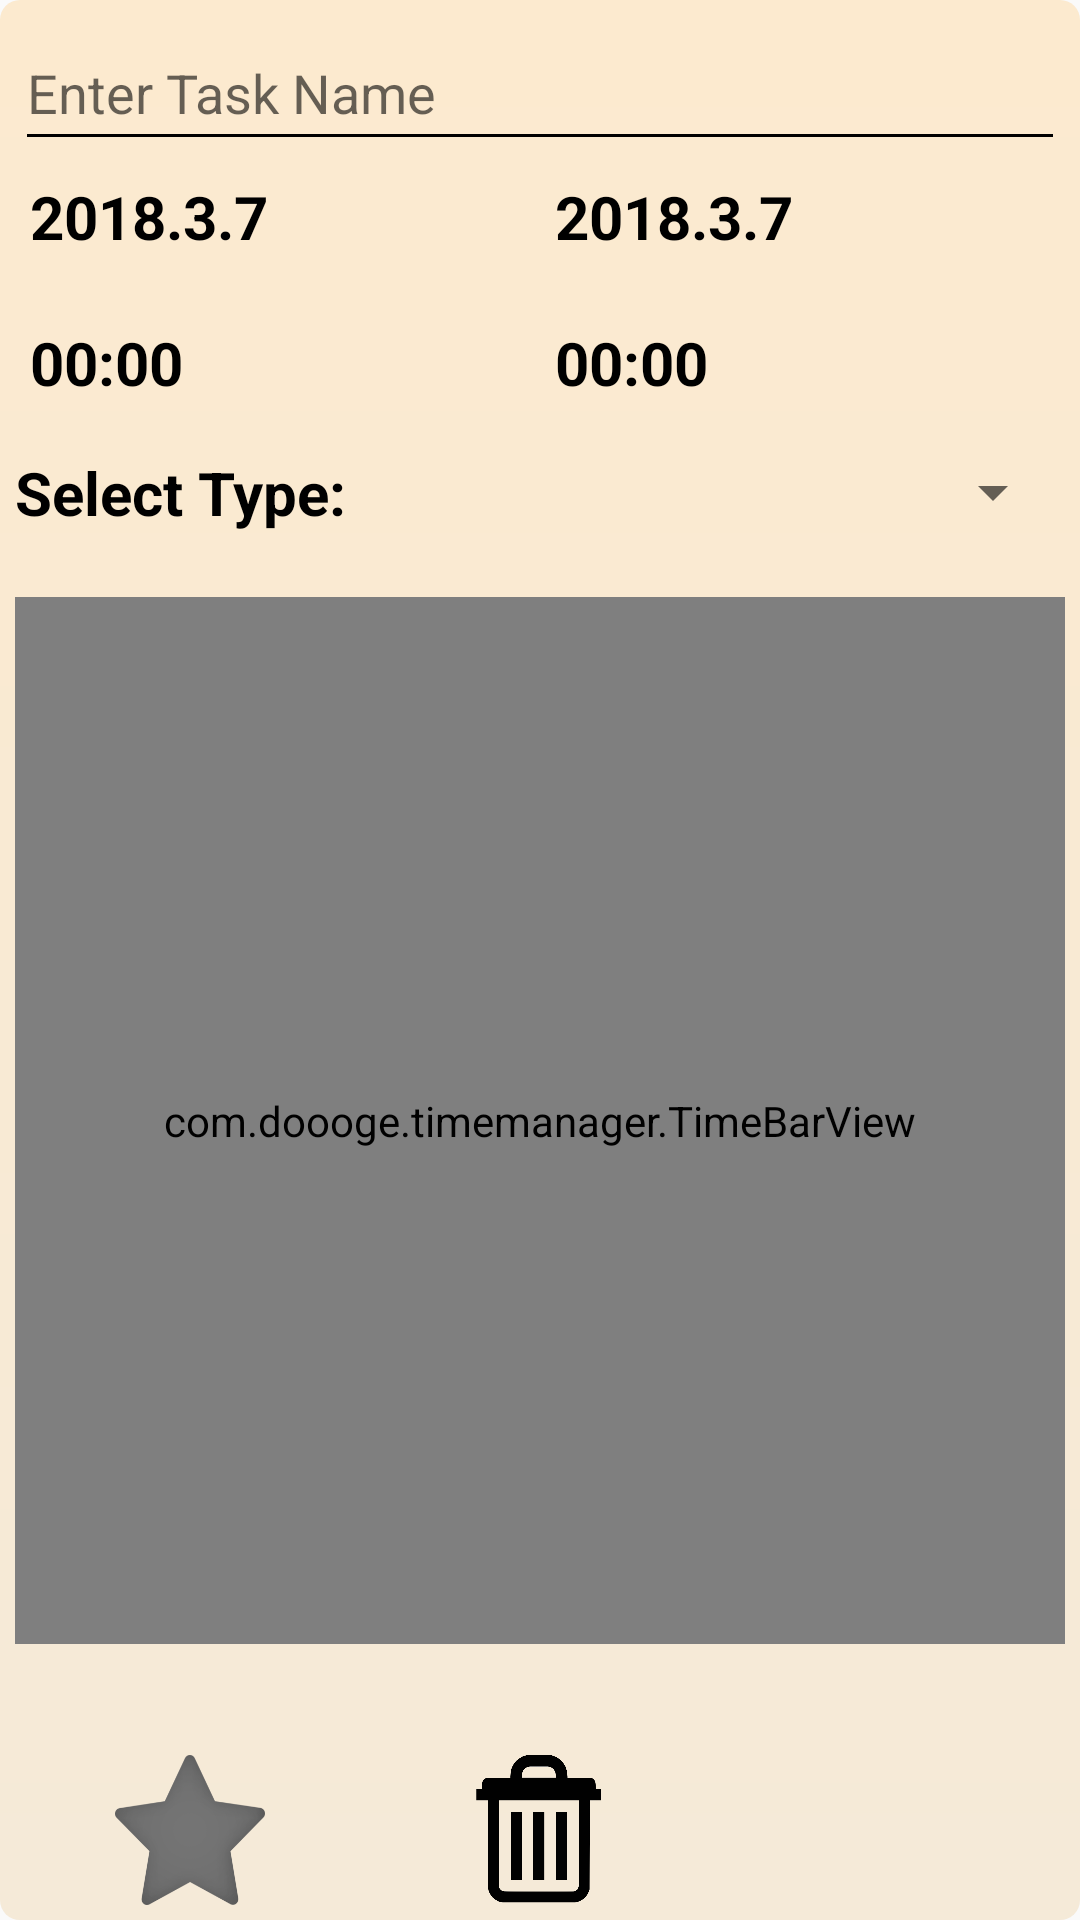

Here is an Android app screen rendered from its layout file. Give the layout XML and the strings, colors and styles it references.
<!-- AndroidManifest.xml: application theme AppTheme -->
<!-- res/layout/taskcreator.xml -->
<?xml version="1.0" encoding="utf-8"?>
<LinearLayout xmlns:android="http://schemas.android.com/apk/res/android"

    android:layout_width="match_parent"
    android:layout_height="match_parent"
    android:background="@drawable/taskcreator_backgound"
    android:orientation="vertical">


    <LinearLayout
        android:layout_width="match_parent"
        android:layout_height="match_parent"
        android:layout_weight="3"
        android:orientation="vertical">


        <EditText
            android:id="@+id/taskName"
            android:layout_width="match_parent"
            android:layout_height="match_parent"
            android:ems="10"
            android:hint="Enter Task Name"
            android:inputType="text"
            android:lines="1"
            android:theme="@style/MyEditText" />

    </LinearLayout>

    <LinearLayout
        android:layout_width="match_parent"
        android:layout_height="match_parent"
        android:layout_weight="3"
        android:orientation="vertical">


        <LinearLayout
            android:layout_width="match_parent"
            android:layout_height="match_parent"
            android:layout_weight="2"
            android:orientation="horizontal">

            <TextView
                android:id="@+id/startDatePrint"
                android:layout_width="wrap_content"
                android:layout_height="wrap_content"
                android:layout_margin="5dp"
                android:layout_weight="1"
                android:clickable="true"
                android:text="2018.3.7"
                android:textColor="@color/black"
                android:textSize="20sp"
                android:textStyle="bold" />

            <TextView
                android:id="@+id/endDatePrint"
                android:layout_width="wrap_content"
                android:layout_height="wrap_content"
                android:layout_margin="5dp"
                android:layout_weight="1"
                android:text="2018.3.7"
                android:textColor="@color/black"
                android:textSize="20sp"
                android:textStyle="bold" />
        </LinearLayout>
    </LinearLayout>

    <LinearLayout
        android:layout_width="match_parent"
        android:layout_height="match_parent"
        android:layout_weight="3"
        android:orientation="vertical">

        <LinearLayout
            android:layout_width="match_parent"
            android:layout_height="match_parent"
            android:layout_weight="1"
            android:orientation="horizontal">

            <TextView
                android:id="@+id/startTimePrint"
                android:layout_width="wrap_content"
                android:layout_height="wrap_content"
                android:layout_margin="5dp"
                android:layout_weight="1"
                android:textSize="20sp"
                android:text="00:00"
                android:textColor="@color/black"
                android:textStyle="bold" />

            <TextView
                android:id="@+id/endTimePrint"
                android:layout_width="wrap_content"
                android:layout_height="wrap_content"
                android:layout_margin="5dp"
                android:layout_weight="1"
                android:textSize="20sp"
                android:text="00:00"
                android:textColor="@color/black"
                android:textStyle="bold" />

        </LinearLayout>

    </LinearLayout>

    <LinearLayout
        android:layout_width="match_parent"
        android:layout_height="match_parent"
        android:layout_weight="3"
        android:orientation="vertical">


        <LinearLayout
            android:layout_width="match_parent"
            android:layout_height="wrap_content"
            android:orientation="horizontal">

            <TextView
                android:id="@+id/textView"
                android:layout_width="match_parent"
                android:layout_height="match_parent"
                android:layout_weight="1"
                android:text="Select Type:"
                android:textColor="@color/black"
                android:textSize="20sp"
                android:textStyle="bold" />

            
            
            
            
            
            
            

            

            <Spinner
                android:id="@+id/mSpinner"
                android:layout_width="match_parent"
                android:layout_height="match_parent"
                android:layout_weight="1"
                android:theme="@style/SpinnerStyle"
                android:popupBackground="@color/background_color" />
        </LinearLayout>
    </LinearLayout>

    <RelativeLayout
        android:layout_width="match_parent"
        android:layout_height="match_parent"
        android:layout_weight="1">

        <LinearLayout
            android:layout_width="match_parent"
            android:layout_height="match_parent"
            android:orientation="vertical">

            <com.doooge.timemanager.TimeBarView
                android:id="@+id/timeBar"
                android:layout_width="match_parent"
                android:layout_height="match_parent"
                android:layout_weight="1"


                />

            <Space
                android:layout_width="match_parent"
                android:layout_height="match_parent"
                android:layout_weight="4" />

        </LinearLayout>

        <LinearLayout
            android:layout_width="match_parent"
            android:layout_height="match_parent"
            android:layout_alignParentStart="true"

            android:layout_alignParentTop="true"
            android:layout_weight="2"
            android:orientation="horizontal">


            <FrameLayout
                android:layout_width="match_parent"
                android:layout_height="match_parent">

                <LinearLayout
                    android:layout_width="match_parent"
                    android:layout_height="50dp"
                    android:layout_gravity="bottom"
                    android:gravity="bottom"
                    android:orientation="horizontal">

                    <FrameLayout
                        android:id="@+id/checkStar"
                        android:layout_width="match_parent"
                        android:layout_height="match_parent"
                        android:visibility="visible"
                        android:layout_weight="1">

                        <ImageButton
                            android:id="@+id/checkBox"
                            android:layout_width="50dp"
                            android:layout_height="50dp"
                            android:layout_gravity="center"
                            android:layout_margin="5dp"
                            android:background="@drawable/checkboxclick"
                            android:scaleType="centerCrop" />


                    </FrameLayout>

                    <FrameLayout
                        android:id="@+id/delete"
                        android:layout_width="match_parent"
                        android:layout_height="match_parent"
                        android:layout_weight="1">

                        <Button
                            android:id="@+id/deleteButton"
                            android:layout_width="50dp"
                            android:layout_height="50dp"
                            android:layout_gravity="center"
                            android:layout_margin="5dp"
                            android:background="@drawable/delete" />

                    </FrameLayout>

                    <FrameLayout
                        android:layout_width="match_parent"
                        android:layout_height="match_parent"
                        android:layout_weight="1">

                        <Button
                            android:id="@+id/submitButton"
                            android:layout_width="50dp"
                            android:layout_height="50dp"
                            android:layout_gravity="center"
                            android:layout_margin="5dp"
                            android:background="@drawable/add"
                            android:scaleType="fitXY" />

                    </FrameLayout>

                </LinearLayout>


            </FrameLayout>


        </LinearLayout>

    </RelativeLayout>

</LinearLayout>
<!-- resources referenced by this layout -->
<resources>
  <color name="background_color">#fceacf</color>
  <color name="black">#000000</color>
  <color name="btn_bkgd_def">#CFD8DC</color>color&gt;
  <!-- drawable checkboxclick: png bitmap (drawable, 20577 bytes) -->
  <!-- drawable delete: png bitmap (drawable, 15448 bytes) -->
  <!-- drawable taskcreator_backgound (drawable) -->
  <?xml version="1.0" encoding="utf-8"?>
  <shape xmlns:android="http://schemas.android.com/apk/res/android"
      android:shape="rectangle">
  
      <corners
          android:bottomLeftRadius="20px"
          android:bottomRightRadius="20px"
          android:topLeftRadius="20px"
          android:topRightRadius="20px" />
      <padding
          android:bottom="5dp"
          android:left="5dp"
          android:right="5dp"
          android:top="5dp" />
      <gradient android:angle="-45"
          android:startColor="@color/background_color"
         android:endColor="#f5ead8" />
  </shape>
  <style name="MyEditText" parent="Theme.AppCompat.Light">
          <item name="colorControlNormal">@color/black</item>
          <item name="colorControlActivated">@color/black</item>
      </style>
  <style name="SpinnerStyle" parent="android:Widget.ListView.DropDown">
          
          <item name="android:divider">#131413</item>
          <item name="android:dividerHeight">5dp</item>
  
      </style>
  <style name="AppTheme" parent="Theme.AppCompat.Light.NoActionBar">
          
          <item name="colorPrimary">@color/colorPrimary</item>
          
          <item name="colorPrimaryDark">@color/gray</item>
          <item name="colorAccent">@color/black</item>
          <item name="alertDialogTheme">@style/Theme.AppCompat.Light.Dialog.Alert.Self</item>
      </style>
  <color name="colorPrimary">#3f51b5</color>
  <color name="gray">#9E9E9E</color>
  <style name="Theme.AppCompat.Light.Dialog.Alert.Self" parent="@style/Theme.AppCompat.Light.Dialog.Alert">
          
          <item name="colorPrimary">@color/colorPrimary</item>
          <item name="colorAccent">@color/black</item>
      </style>
</resources>
